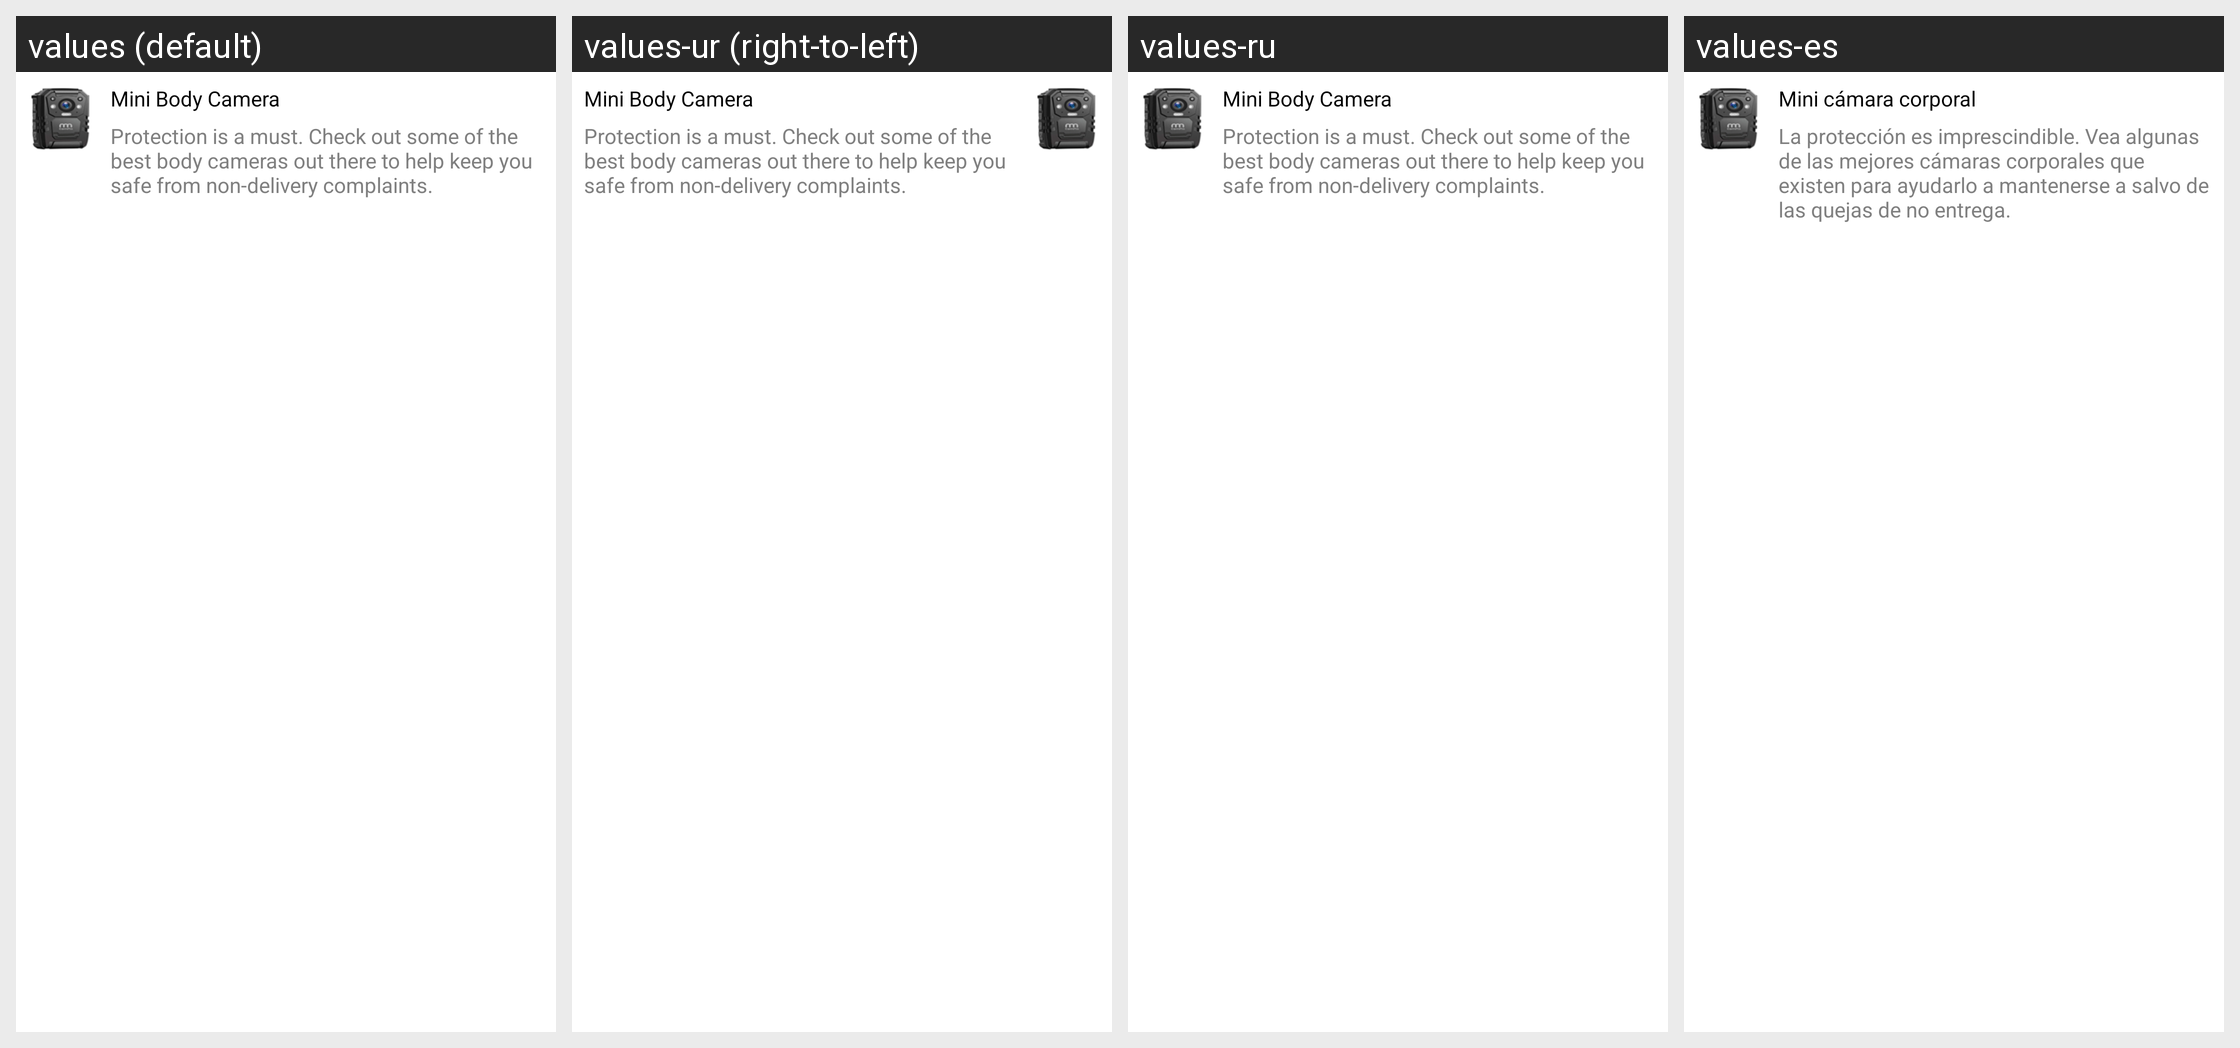

Locale-by-locale string values for the Android screen shown in this grid:
Android screen res/layout/extras_amazon_bodycam.xml rendered under 4 locales, left to right: values (default), values-ur (right-to-left), values-ru, values-es. Device: Nexus 5 (rendered at 1080×1920; each locale shown at half size, 540×960, under a caption strip naming it); theme AppTheme.
Other locales in the repository, not shown: values-af, values-am, values-ar, values-as, values-az, values-be, values-bg, values-bn, values-bs, values-ca, values-ca-rES, values-cs, values-cs-rCZ, values-da, values-de, values-el, values-el-rGR, values-en-rAU, values-en-rGB, values-en-rXC, values-es-rUS, values-et, values-et-rEE, values-eu, values-fa, values-fi, values-fil, values-fr, values-fr-rCA, values-gl, values-gu, values-hi, values-hr, values-hu, values-hy, values-in, values-is, values-it, values-iw, values-ja, values-ka, values-kk, values-km, values-kn, values-ko, values-ky, values-lo, values-lt, values-lt-rLT, values-lv, values-lv-rLV, values-mk, values-ml, values-mn, values-mr, values-ms, values-ms-rMY, values-mt, values-my, values-nb, values-ne, values-nl, values-nn-rNO, values-or, values-pa, values-pl, values-pl-rPL, values-pt, values-pt-rBR, values-pt-rPT, values-ro, values-ro-rRO, values-si, values-sk, values-sk-rSK, values-sl, values-sl-rSI, values-sq, values-sr, values-sv, values-sw, values-ta, values-te, values-th, values-tl, values-tr, values-uk, values-uz, values-vi, values-zh, values-zh-rCN, values-zh-rHK, values-zh-rTW, values-zu.
Strings drawn on this screen, with the default value and each locale's value (text and hints the layout hard-codes, and strings that could not be matched under every locale, appear in the picture but are not listed):

text_amazon_body_cam
  values: Mini Body Camera
  values-ur: Mini Body Camera  [not translated; the default value is used]
  values-ru: Mini Body Camera  [not translated; the default value is used]
  values-es: Mini cámara corporal

text_desc_bodycam
  values: Protection is a must. Check out some of the best body cameras out there to help keep you safe from non-delivery complaints.
  values-ur: Protection is a must. Check out some of the best body cameras out there to help keep you safe from non-delivery complaints.  [not translated; the default value is used]
  values-ru: Protection is a must. Check out some of the best body cameras out there to help keep you safe from non-delivery complaints.  [not translated; the default value is used]
  values-es: La protección es imprescindible. Vea algunas de las mejores cámaras corporales que existen para ayudarlo a mantenerse a salvo de las quejas de no entrega.
